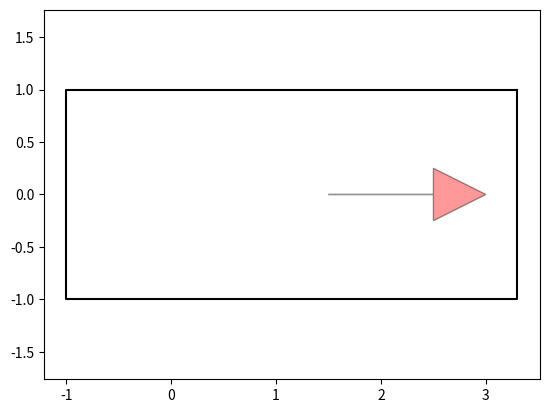

This figure's Python source:
"""

Car model for Hybrid A* path planning

[redacted]

"""

from math import sqrt, cos, sin, tan, pi

import matplotlib.pyplot as plt
import numpy as np
from scipy.spatial.transform import Rotation as Rot

WB = 3.  # rear to front wheel
W = 2.  # width of car
LF = 3.3  # distance from rear to vehicle front end
LB = 1.0  # distance from rear to vehicle back end
MAX_STEER = 0.6  # [rad] maximum steering angle

W_BUBBLE_DIST = (LF - LB) / 2.0
W_BUBBLE_R = sqrt(((LF + LB) / 2.0) ** 2 + 1)

# vehicle rectangle vertices
VRX = [LF, LF, -LB, -LB, LF]
VRY = [W / 2, -W / 2, -W / 2, W / 2, W / 2]


def check_car_collision(x_list, y_list, yaw_list, ox, oy, kd_tree): #碰撞检测
    for i_x, i_y, i_yaw in zip(x_list, y_list, yaw_list):
        cx = i_x + W_BUBBLE_DIST * cos(i_yaw)
        cy = i_y + W_BUBBLE_DIST * sin(i_yaw)

        ids = kd_tree.query_ball_point([cx, cy], W_BUBBLE_R)

        if not ids:
            continue

        if not rectangle_check(i_x, i_y, i_yaw,
                               [ox[i] for i in ids], [oy[i] for i in ids]):
            return False  # collision

    return True  # no collision


def rectangle_check(x, y, yaw, ox, oy):
    # transform obstacles to base link frame
    rot = Rot.from_euler('z', yaw).as_matrix()[0:2, 0:2]
    for iox, ioy in zip(ox, oy):
        tx = iox - x
        ty = ioy - y
        converted_xy = np.stack([tx, ty]).T @ rot
        rx, ry = converted_xy[0], converted_xy[1]

        if not (rx > LF or rx < -LB or ry > W / 2.0 or ry < -W / 2.0):
            return False  # no collision

    return True  # collision


def plot_arrow(x, y, yaw, length=1.0, width=0.5, fc="r", ec="k"):
    """Plot arrow."""
    if not isinstance(x, float):
        for (i_x, i_y, i_yaw) in zip(x, y, yaw):
            plot_arrow(i_x, i_y, i_yaw)
    else:
        plt.arrow(x, y, length * cos(yaw), length * sin(yaw),
                  fc=fc, ec=ec, head_width=width, head_length=width, alpha=0.4)


def plot_car(x, y, yaw):
    car_color = '-k'
    c, s = cos(yaw), sin(yaw)
    rot = Rot.from_euler('z', -yaw).as_matrix()[0:2, 0:2]
    car_outline_x, car_outline_y = [], []
    for rx, ry in zip(VRX, VRY):
        converted_xy = np.stack([rx, ry]).T @ rot
        car_outline_x.append(converted_xy[0]+x)
        car_outline_y.append(converted_xy[1]+y)

    arrow_x, arrow_y, arrow_yaw = c * 1.5 + x, s * 1.5 + y, yaw
    plot_arrow(arrow_x, arrow_y, arrow_yaw)

    plt.plot(car_outline_x, car_outline_y, car_color)


def pi_2_pi(angle):
    return (angle + pi) % (2 * pi) - pi


def move(x, y, yaw, distance, steer, L=WB):
    x += distance * cos(yaw) #yaw好像还是偏航的意思
    y += distance * sin(yaw)
    yaw += pi_2_pi(distance * tan(steer) / L)  # distance/2

    return x, y, yaw


def main():
    x, y, yaw = 0., 0., 0.
    plt.axis('equal')
    plot_car(x, y, yaw)
    plt.show()


if __name__ == '__main__':
    main()
